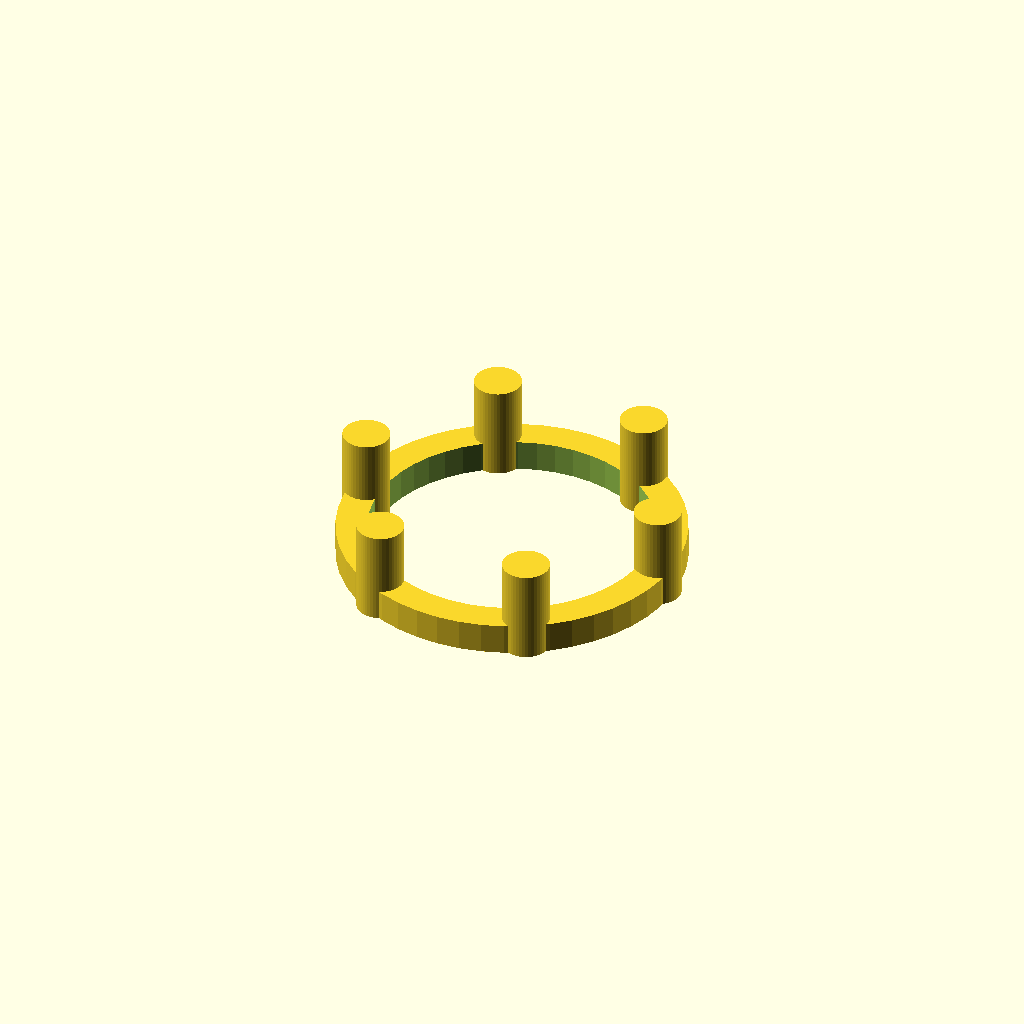
Cell 1: rendered with the file's own defaults.
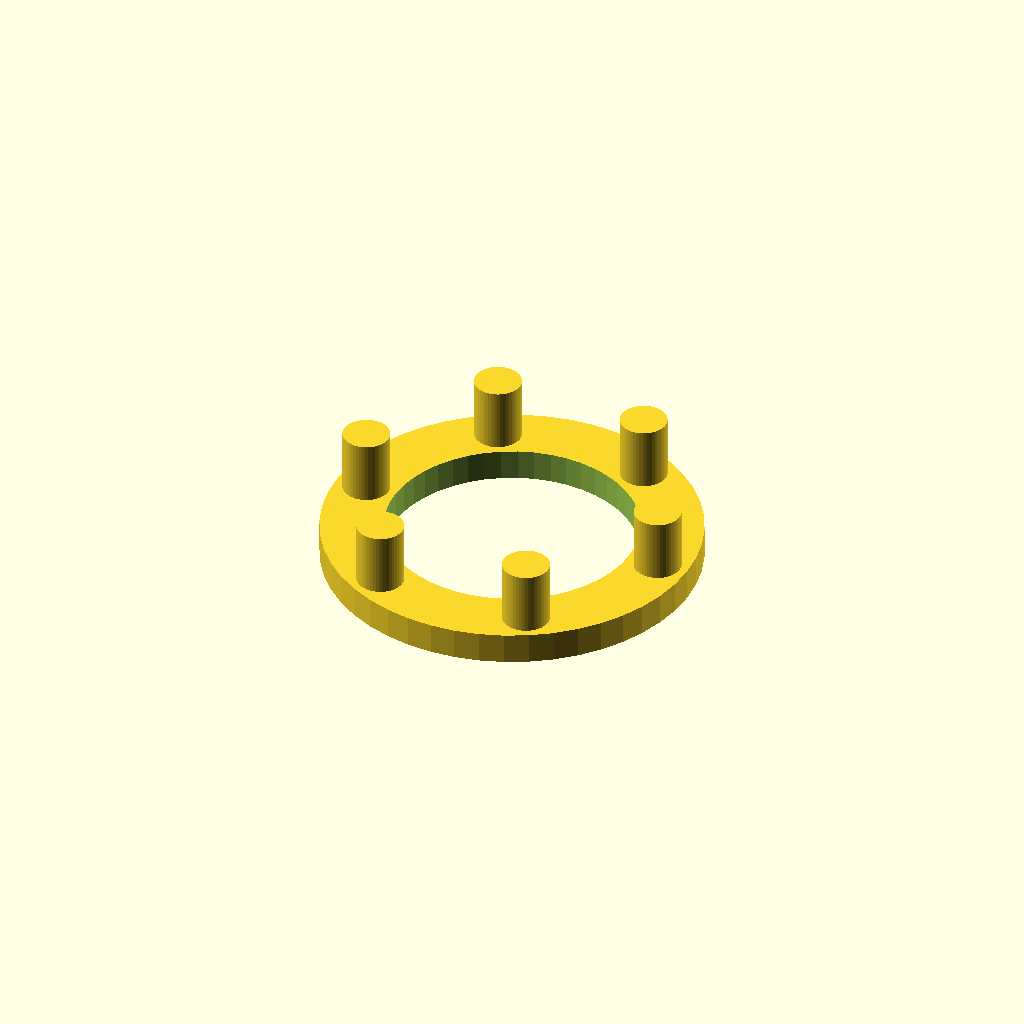
Cell 2 — wall set to 4, the other parameters unchanged.
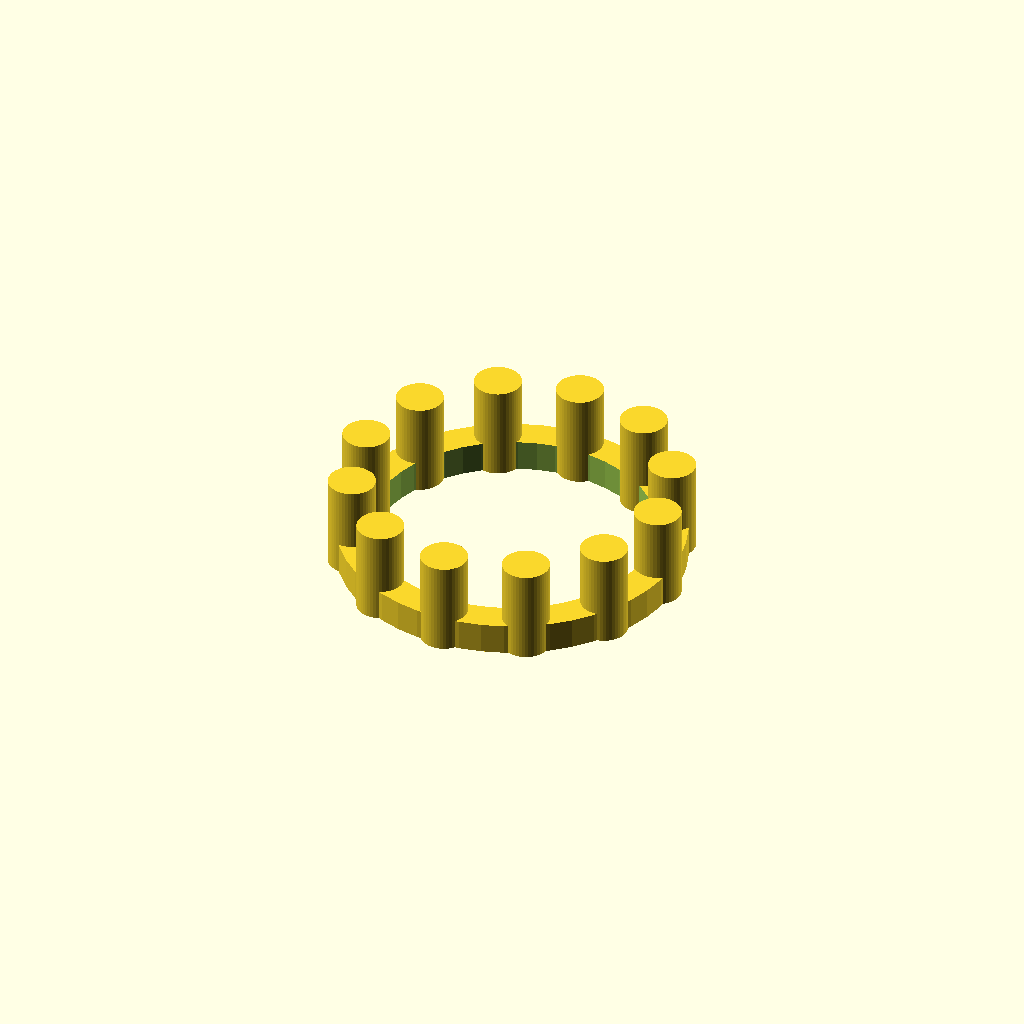
Cell 3 — n set to 12, the other parameters unchanged.
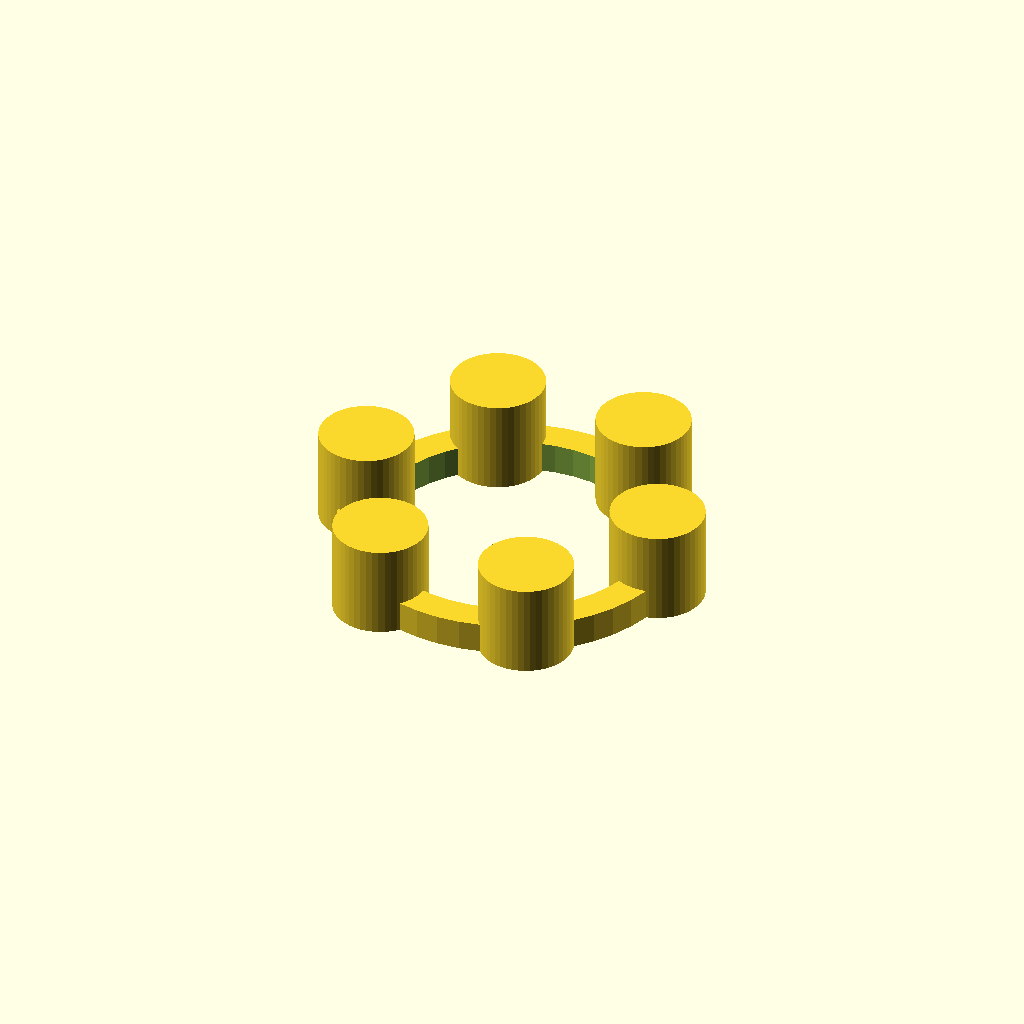
Cell 4: r_bolt = 6 (everything else at default).
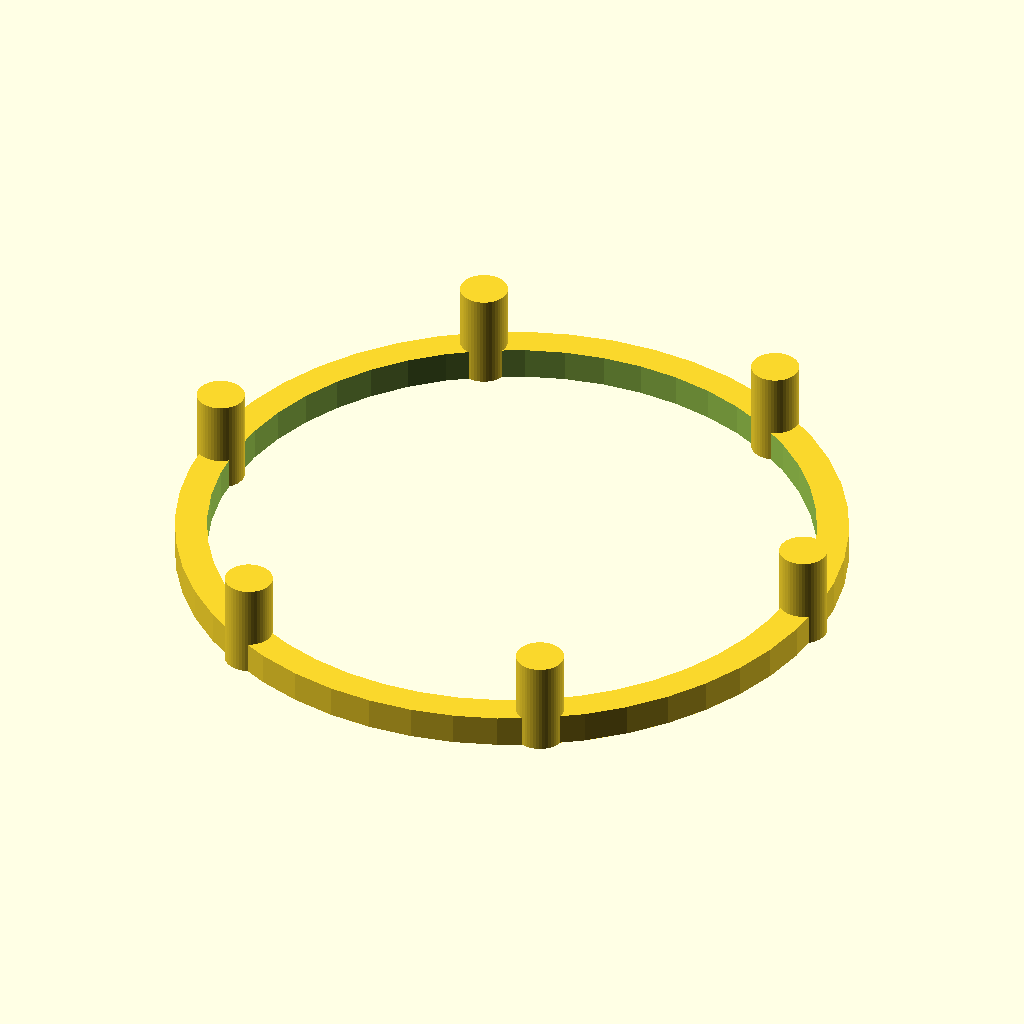
Cell 5 — r_ring set to 40, the other parameters unchanged.
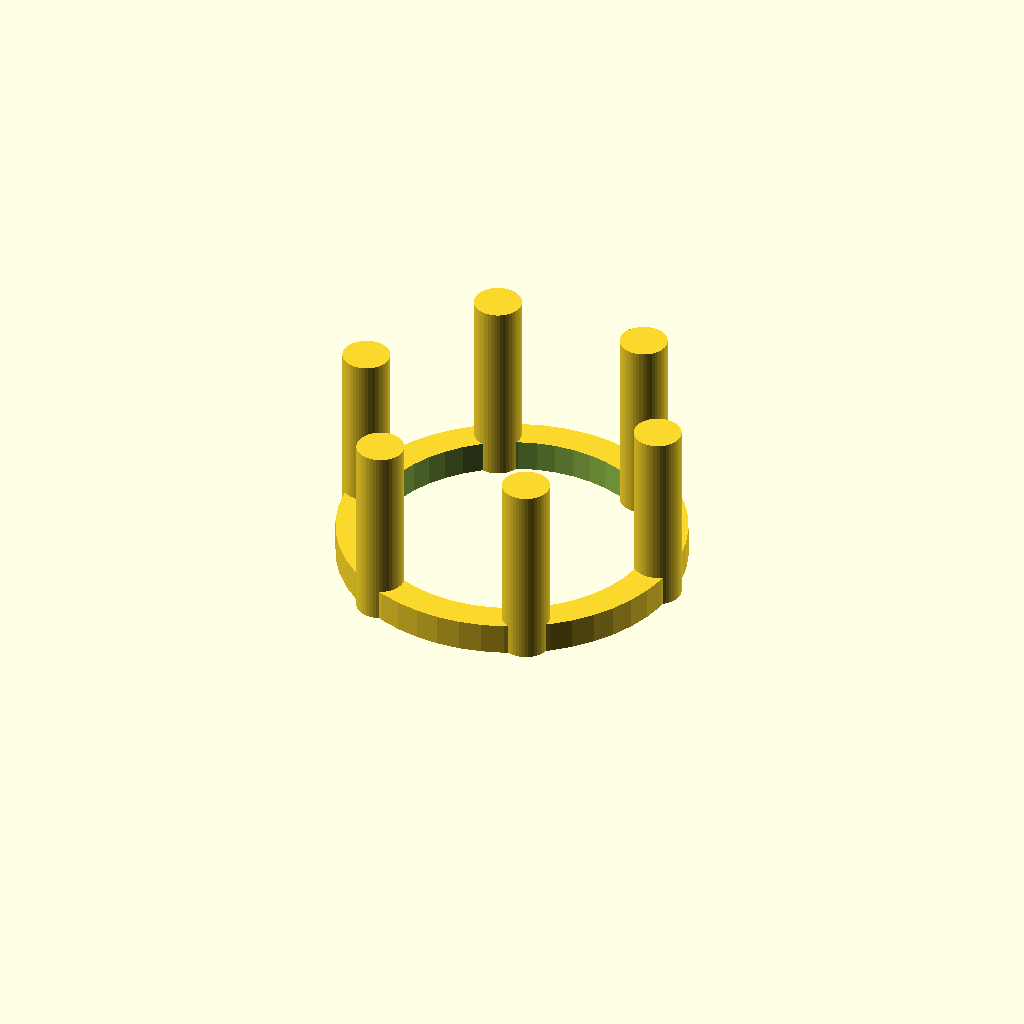
Cell 6: the same model with post_h = 24.
All cells are drawn from one camera (rotation 55°, 0°, 25°, orthographic, colour scheme Cornfield), so only the parameter changes between them.
OpenSCAD source file examples/scad/data/flange.scad:
// Parametric bolt flange
$fn      = 48;
wall     = 2;
n        = 6;      // number of posts
r_bolt   = 3;
r_ring   = 20;
post_h   = 12;

module post(h) {
    cylinder(h = h, r = r_bolt);
}

module ring() {
    difference() {
        cylinder(h = 4, r = r_ring + wall);
        translate([0, 0, -1]) cylinder(h = 20, r = r_ring - wall);
    }
}

module flange() {
    union() {
        ring();
        for (i = [0 : n - 1]) {
            rotate([0, 0, i * 360 / n])
                translate([r_ring, 0, 0])
                    post(post_h);
        }
    }
}

flange();
Parameter table extracted from the source (name, type, default, range or options):
wall: number, default 2
n: number, default 6
r_bolt: number, default 3
r_ring: number, default 20
post_h: number, default 12
